Dataset: Images (GitHub, X-ray-Dawgz/XRayDawgz). Classes: cubic body-centered cubic, cubic face-centered cubic.

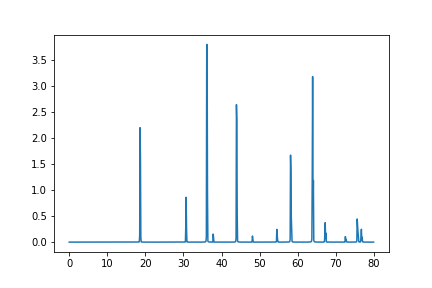
Label: cubic face-centered cubic

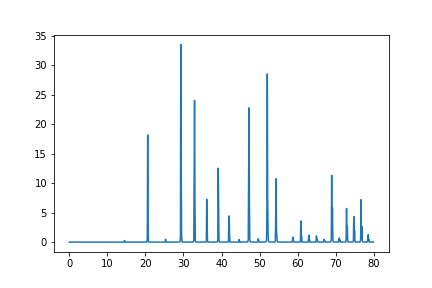
Label: cubic body-centered cubic

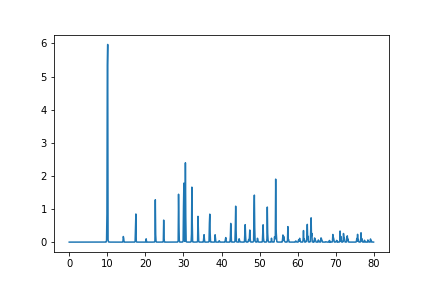
Label: cubic face-centered cubic

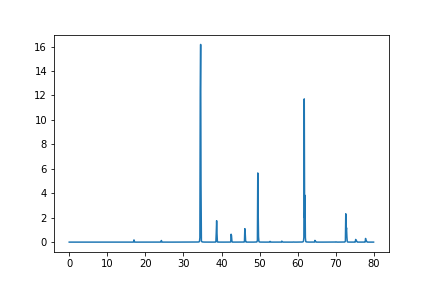
Label: cubic body-centered cubic

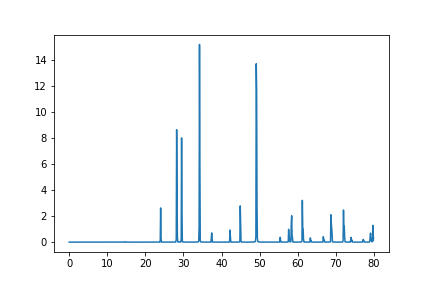
Label: cubic face-centered cubic

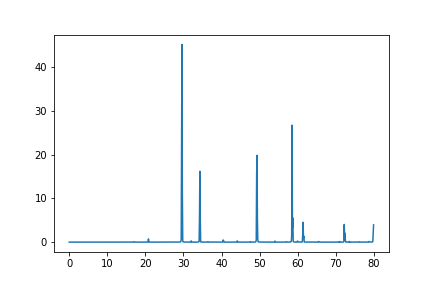
Label: cubic body-centered cubic
